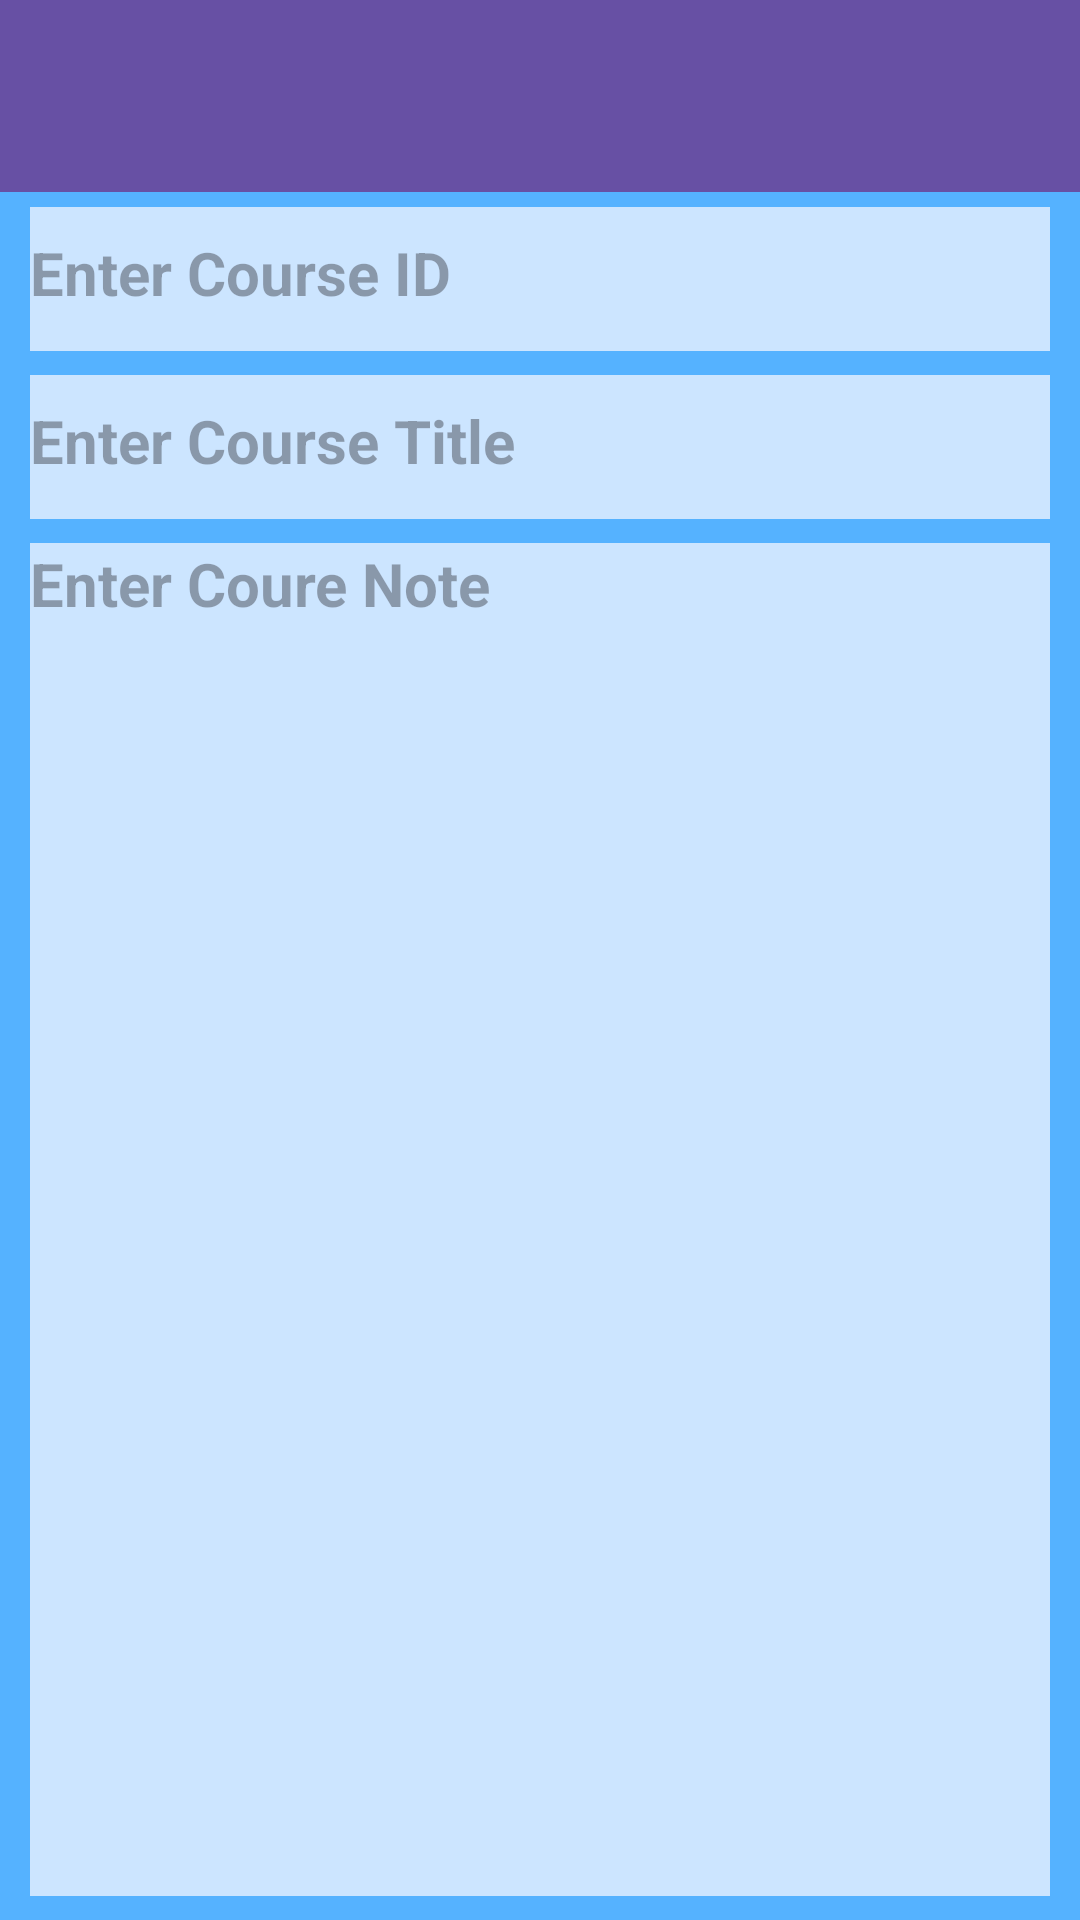

This screen was rendered from an Android layout file. Write that file and the resources it references.
<!-- AndroidManifest.xml: application theme Theme.CourseNotesApp -->
<!-- res/layout/activity_detailed.xml -->
<?xml version="1.0" encoding="utf-8"?>
<androidx.constraintlayout.widget.ConstraintLayout xmlns:android="http://schemas.android.com/apk/res/android"
    xmlns:app="http://schemas.android.com/apk/res-auto"
    xmlns:tools="http://schemas.android.com/tools"
    android:layout_width="match_parent"
    android:layout_height="match_parent"
    android:layout_marginTop="0dp"
    android:background="@color/MoreBlue"
    tools:context=".DetailedActivity">

    <EditText
        android:id="@+id/CourseNoteSave"
        android:layout_width="0dp"
        android:layout_height="0dp"
        android:layout_marginTop="8dp"
        android:layout_marginBottom="8dp"
        android:background="@color/blue"
        android:ems="10"
        android:enabled="true"
        android:gravity="top|start"
        android:hint="Enter Coure Note"
        android:importantForAutofill="no"
        android:inputType="textMultiLine"
        android:lineSpacingExtra="6sp"
        android:longClickable="true"
        android:minHeight="48dp"
        android:scrollIndicators="right|end"
        android:scrollbars="vertical"
        android:textAlignment="viewStart"
        android:textIsSelectable="true"
        android:textSize="20sp"
        android:textStyle="bold"
        app:layout_constraintBottom_toBottomOf="parent"
        app:layout_constraintEnd_toEndOf="@+id/CourseIdSave"
        app:layout_constraintHorizontal_bias="0.0"
        app:layout_constraintStart_toStartOf="@+id/CourseIdSave"
        app:layout_constraintTop_toBottomOf="@+id/TitleSave" />

    <EditText
        android:id="@+id/CourseIdSave"
        android:layout_width="0dp"
        android:layout_height="wrap_content"
        android:layout_marginLeft="10dp"
        android:layout_marginTop="5dp"
        android:layout_marginRight="10dp"
        android:background="@color/blue"
        android:ems="10"
        android:hint="@string/enter_course_id"
        android:importantForAutofill="no"
        android:inputType="textPersonName"
        android:minHeight="48dp"
        android:paddingBottom="4dp"
        android:textSize="20sp"
        android:textStyle="normal|bold"
        app:layout_constraintHorizontal_bias="0.0"
        app:layout_constraintLeft_toLeftOf="parent"
        app:layout_constraintRight_toRightOf="parent"
        app:layout_constraintTop_toBottomOf="@+id/toolbarTest" />

    <EditText
        android:id="@+id/TitleSave"
        android:layout_width="0dp"
        android:layout_height="wrap_content"
        android:layout_marginLeft="10dp"
        android:layout_marginTop="8dp"
        android:layout_marginRight="10dp"
        android:background="@color/blue"
        android:ems="10"
        android:hint="Enter Course Title"
        android:importantForAutofill="no"
        android:inputType="textPersonName"
        android:minHeight="48dp"
        android:paddingBottom="4dp"
        android:textSize="20sp"
        android:textStyle="normal|bold"
        app:layout_constraintHorizontal_bias="0.0"
        app:layout_constraintLeft_toLeftOf="parent"
        app:layout_constraintRight_toRightOf="parent"
        app:layout_constraintTop_toBottomOf="@+id/CourseIdSave" />

    <androidx.appcompat.widget.Toolbar
        android:id="@+id/toolbarTest"
        android:layout_width="409dp"
        android:layout_height="wrap_content"
        android:background="?attr/colorPrimary"
        android:minHeight="?attr/actionBarSize"
        android:theme="?attr/actionBarTheme"
        app:layout_constraintEnd_toEndOf="parent"
        app:layout_constraintStart_toStartOf="parent"
        app:layout_constraintTop_toTopOf="parent" />

</androidx.constraintlayout.widget.ConstraintLayout>
<!-- resources referenced by this layout -->
<resources>
  <color name="MoreBlue"> #FF55b2FF</color>
  <color name="blue"> #FFCCE5FF</color>
  <string name="enter_course_id">Enter Course ID</string>
  <style name="Theme.CourseNotesApp" parent="Base.Theme.CourseNotesApp" />
  <style name="Base.Theme.CourseNotesApp" parent="Theme.Material3.DayNight.NoActionBar">
          
          
      </style>
</resources>
